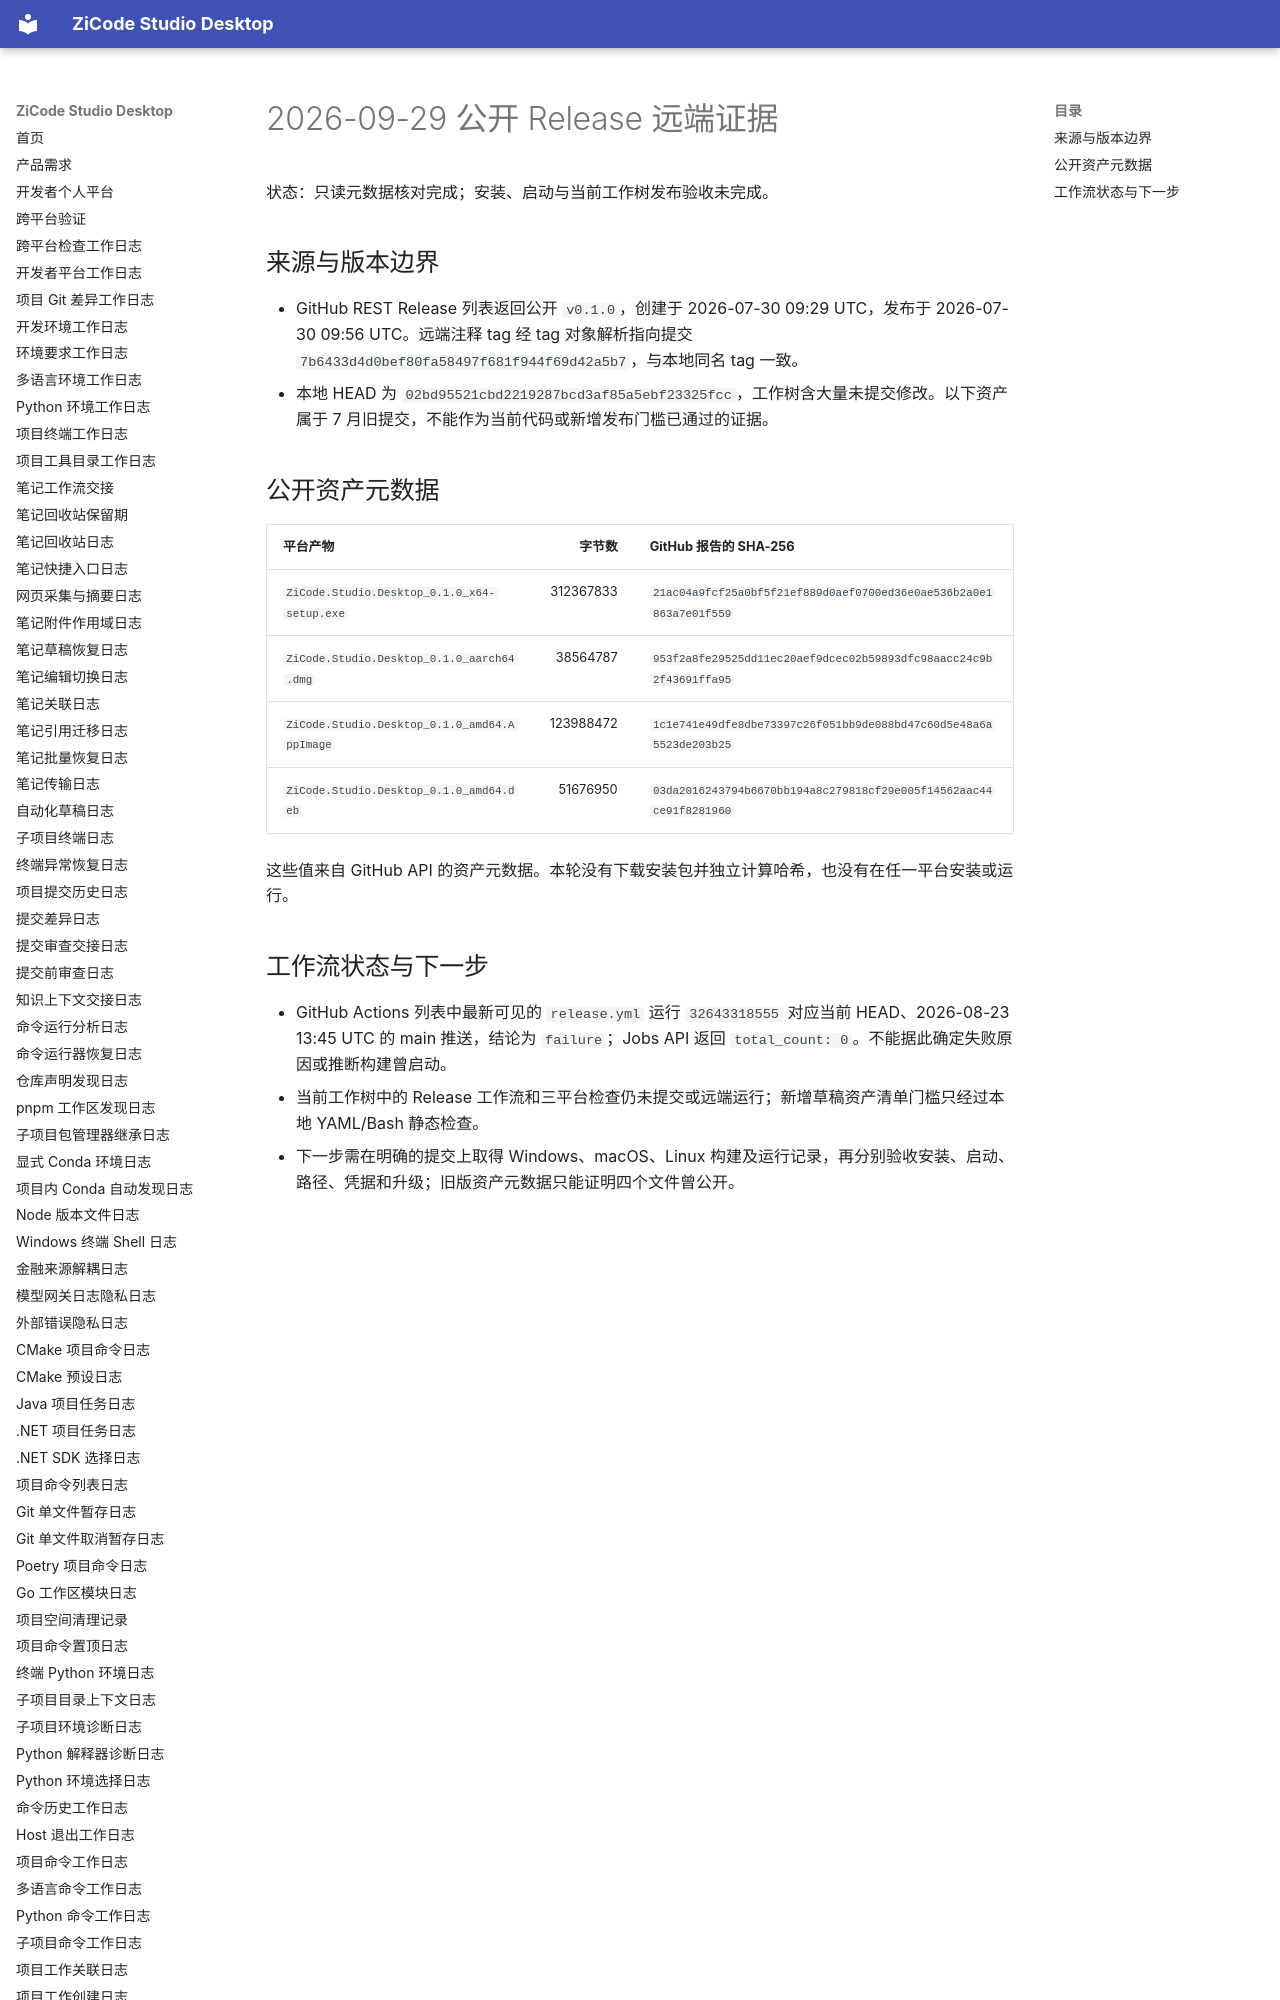

repository: ax2/zicode-studio-desktop · page: iterations/2026-09-29-remote-release-evidence/index.html · generator: mkdocs

# 2026-09-29 公开 Release 远端证据

状态：只读元数据核对完成；安装、启动与当前工作树发布验收未完成。

## 来源与版本边界

- GitHub REST Release 列表返回公开 `v0.1.0`，创建于 2026-07-30 09:29 UTC，发布于 2026-07-30 09:56 UTC。远端注释 tag 经 tag 对象解析指向提交 `7b6433d4d0bef80fa58497f681f944f69d42a5b7`，与本地同名 tag 一致。
- 本地 HEAD 为 `02bd95521cbd2219287bcd3af85a5ebf23325fcc`，工作树含大量未提交修改。以下资产属于 7 月旧提交，不能作为当前代码或新增发布门槛已通过的证据。
